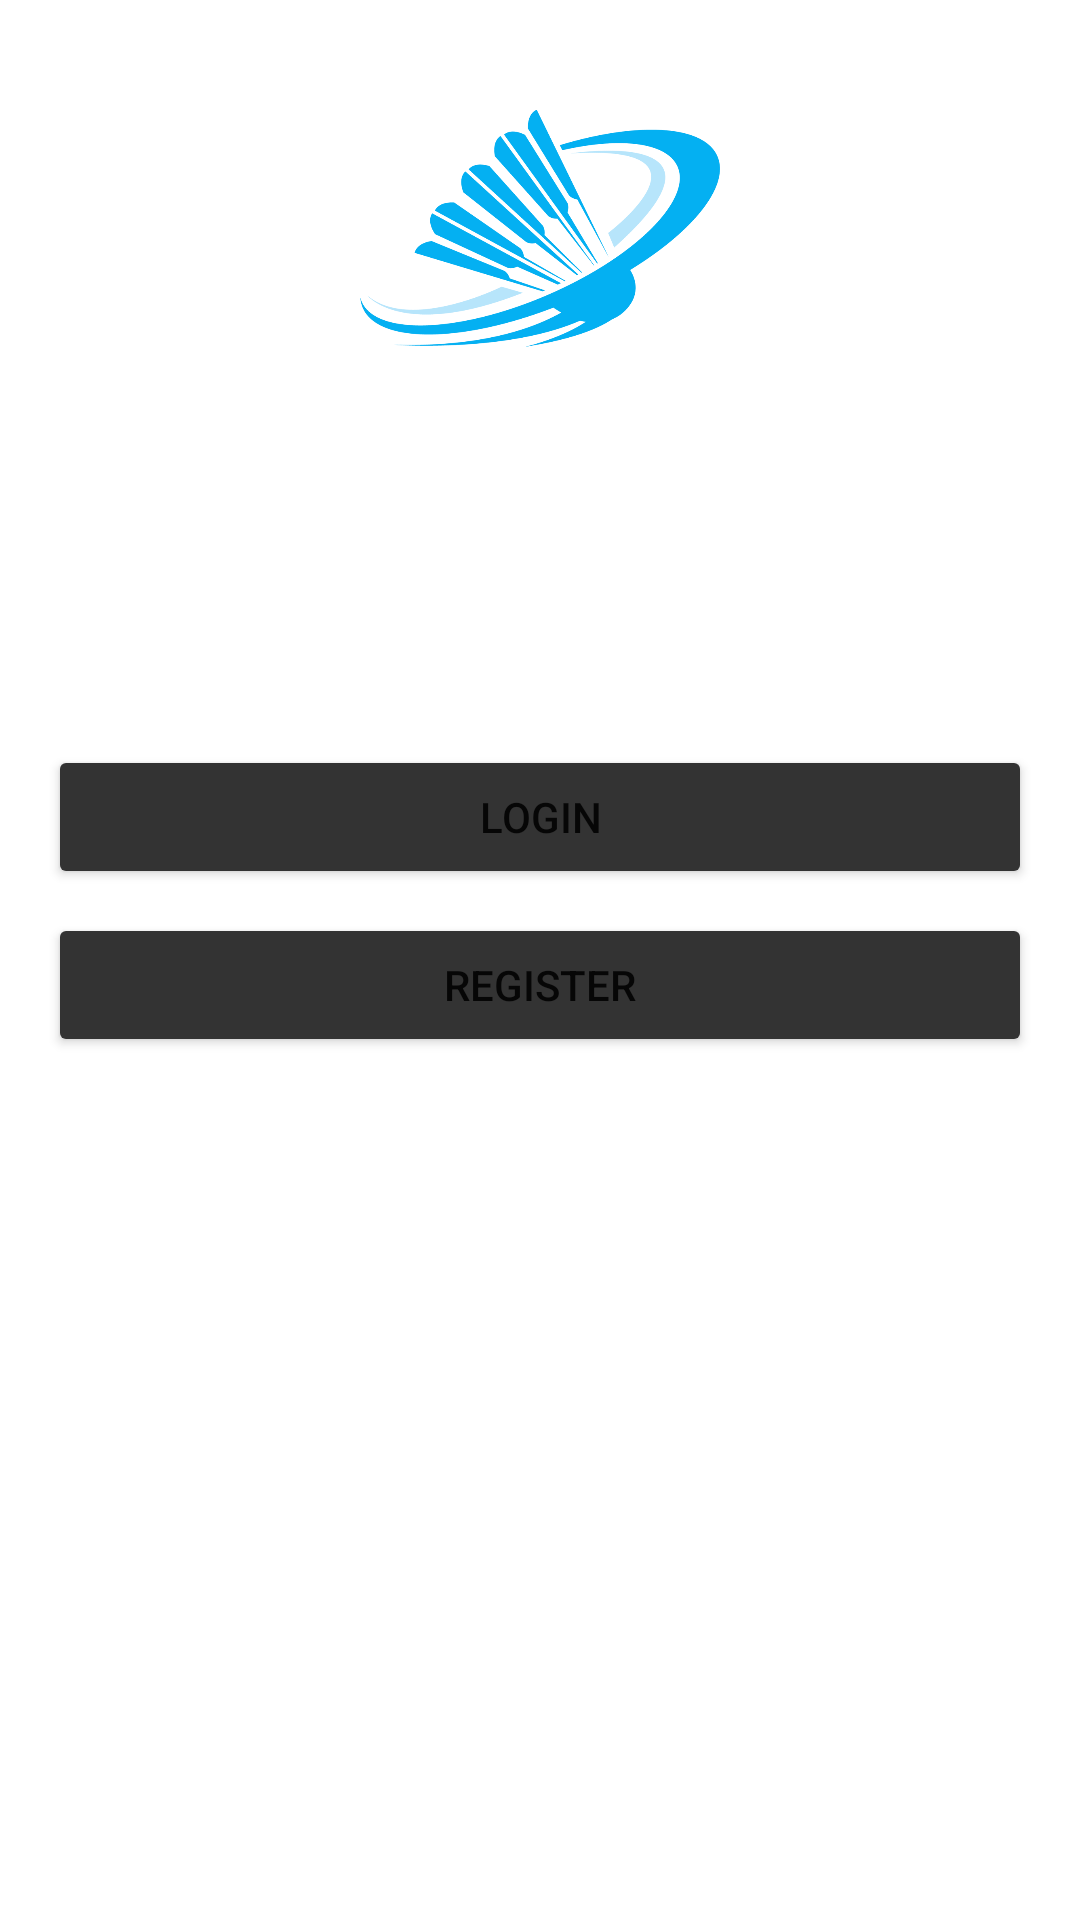

Android layout source for this screen:
<!-- AndroidManifest.xml: application theme Theme.BadmintonShop -->
<!-- res/layout/fragment_profile.xml -->
<?xml version="1.0" encoding="utf-8"?>
<ScrollView xmlns:android="http://schemas.android.com/apk/res/android"
    xmlns:app="http://schemas.android.com/apk/res-auto"
    xmlns:tools="http://schemas.android.com/tools"
    android:layout_width="match_parent"
    android:layout_height="match_parent"
    tools:context=".ProfileFragment">

    <LinearLayout
        android:layout_width="match_parent"
        android:layout_height="wrap_content"
        android:orientation="vertical"
        android:padding="16dp">

        
        <LinearLayout
            android:id="@+id/logged_in_layout"
            android:layout_width="match_parent"
            android:layout_height="wrap_content"
            android:orientation="vertical"
            android:visibility="gone"
            tools:visibility="visible">

            <de.hdodenhof.circleimageview.CircleImageView
                android:layout_width="100dp"
                android:layout_height="100dp"
                android:layout_gravity="center_horizontal"
                android:layout_marginBottom="16dp"
                android:src="@drawable/profile_icon"
                app:civ_border_color="@color/colorPrimary"
                app:civ_border_width="2dp" />

            <TextView
                android:id="@+id/username_text_view"
                android:layout_width="match_parent"
                android:layout_height="wrap_content"
                android:layout_marginBottom="24dp"
                android:gravity="center"
                android:text="Welcome, User"
                android:textColor="@color/white"
                android:textSize="22sp"
                android:textStyle="bold" />

            <Button
                android:id="@+id/admin_panel_button"
                android:layout_width="match_parent"
                android:layout_height="wrap_content"
                android:layout_marginBottom="8dp"
                android:backgroundTint="@color/spotifyGrey"
                android:text="Admin Panel"
                android:visibility="gone"
                tools:visibility="visible" />

            <LinearLayout
                android:layout_width="match_parent"
                android:layout_height="wrap_content"
                android:orientation="vertical"
                android:layout_marginBottom="16dp">

                <TextView
                    android:layout_width="match_parent"
                    android:layout_height="wrap_content"
                    android:layout_marginBottom="8dp"
                    android:text="Account Details"
                    android:textColor="@color/white"
                    android:textSize="18sp"
                    android:textStyle="bold" />

                <TextView
                    android:layout_width="match_parent"
                    android:layout_height="wrap_content"
                    android:layout_marginBottom="4dp"
                    android:text="Member since: March 2025"
                    android:textColor="@color/white" />

            </LinearLayout>

            <Button
                android:id="@+id/logout_button"
                android:layout_width="match_parent"
                android:layout_height="wrap_content"
                android:backgroundTint="@color/spotifyGrey"
                android:text="Logout" />
        </LinearLayout>

        
        <LinearLayout
            android:id="@+id/logged_out_layout"
            android:layout_width="match_parent"
            android:layout_height="wrap_content"
            android:orientation="vertical">

            <ImageView
                android:layout_width="120dp"
                android:layout_height="120dp"
                android:layout_gravity="center_horizontal"
                android:layout_marginBottom="24dp"
                android:src="@drawable/badminton_logo" />

            <TextView
                android:layout_width="match_parent"
                android:layout_height="wrap_content"
                android:layout_marginBottom="16dp"
                android:gravity="center"
                android:text="Welcome to Badminton Shop"
                android:textColor="@color/white"
                android:textSize="22sp"
                android:textStyle="bold" />

            <TextView
                android:layout_width="match_parent"
                android:layout_height="wrap_content"
                android:layout_marginBottom="24dp"
                android:gravity="center"
                android:text="Please login or register to continue shopping"
                android:textColor="@color/white" />

            <Button
                android:id="@+id/login_button"
                android:layout_width="match_parent"
                android:layout_height="wrap_content"
                android:layout_marginBottom="8dp"
                android:backgroundTint="@color/spotifyGrey"
                android:text="Login" />

            <Button
                android:id="@+id/register_button"
                android:layout_width="match_parent"
                android:layout_height="wrap_content"
                android:backgroundTint="@color/spotifyGrey"
                android:text="Register" />
        </LinearLayout>
    </LinearLayout>
</ScrollView>
<!-- resources referenced by this layout -->
<resources>
  <color name="colorPrimary">#1A237E</color>
  <color name="spotifyGrey">#333333</color>
  <color name="white">#FFFFFFFF</color>
  <!-- drawable badminton_logo: png bitmap (drawable, 59843 bytes) -->
  <style name="Theme.BadmintonShop" parent="Theme.MaterialComponents.Light.DarkActionBar">
          
          <item name="colorPrimary">@color/spotifyblack</item>
          <item name="colorPrimaryDark">@color/colorPrimaryDark</item>
          <item name="colorAccent">@color/colorAccent</item>
  
          
          <item name="android:statusBarColor">@color/colorPrimaryDark</item>
          <item name="android:windowLightStatusBar">false</item>
      </style>
  <color name="spotifyblack">#191414</color>
  <color name="colorPrimaryDark">#0D1257</color>
  <color name="colorAccent">#FF6200</color>
</resources>
